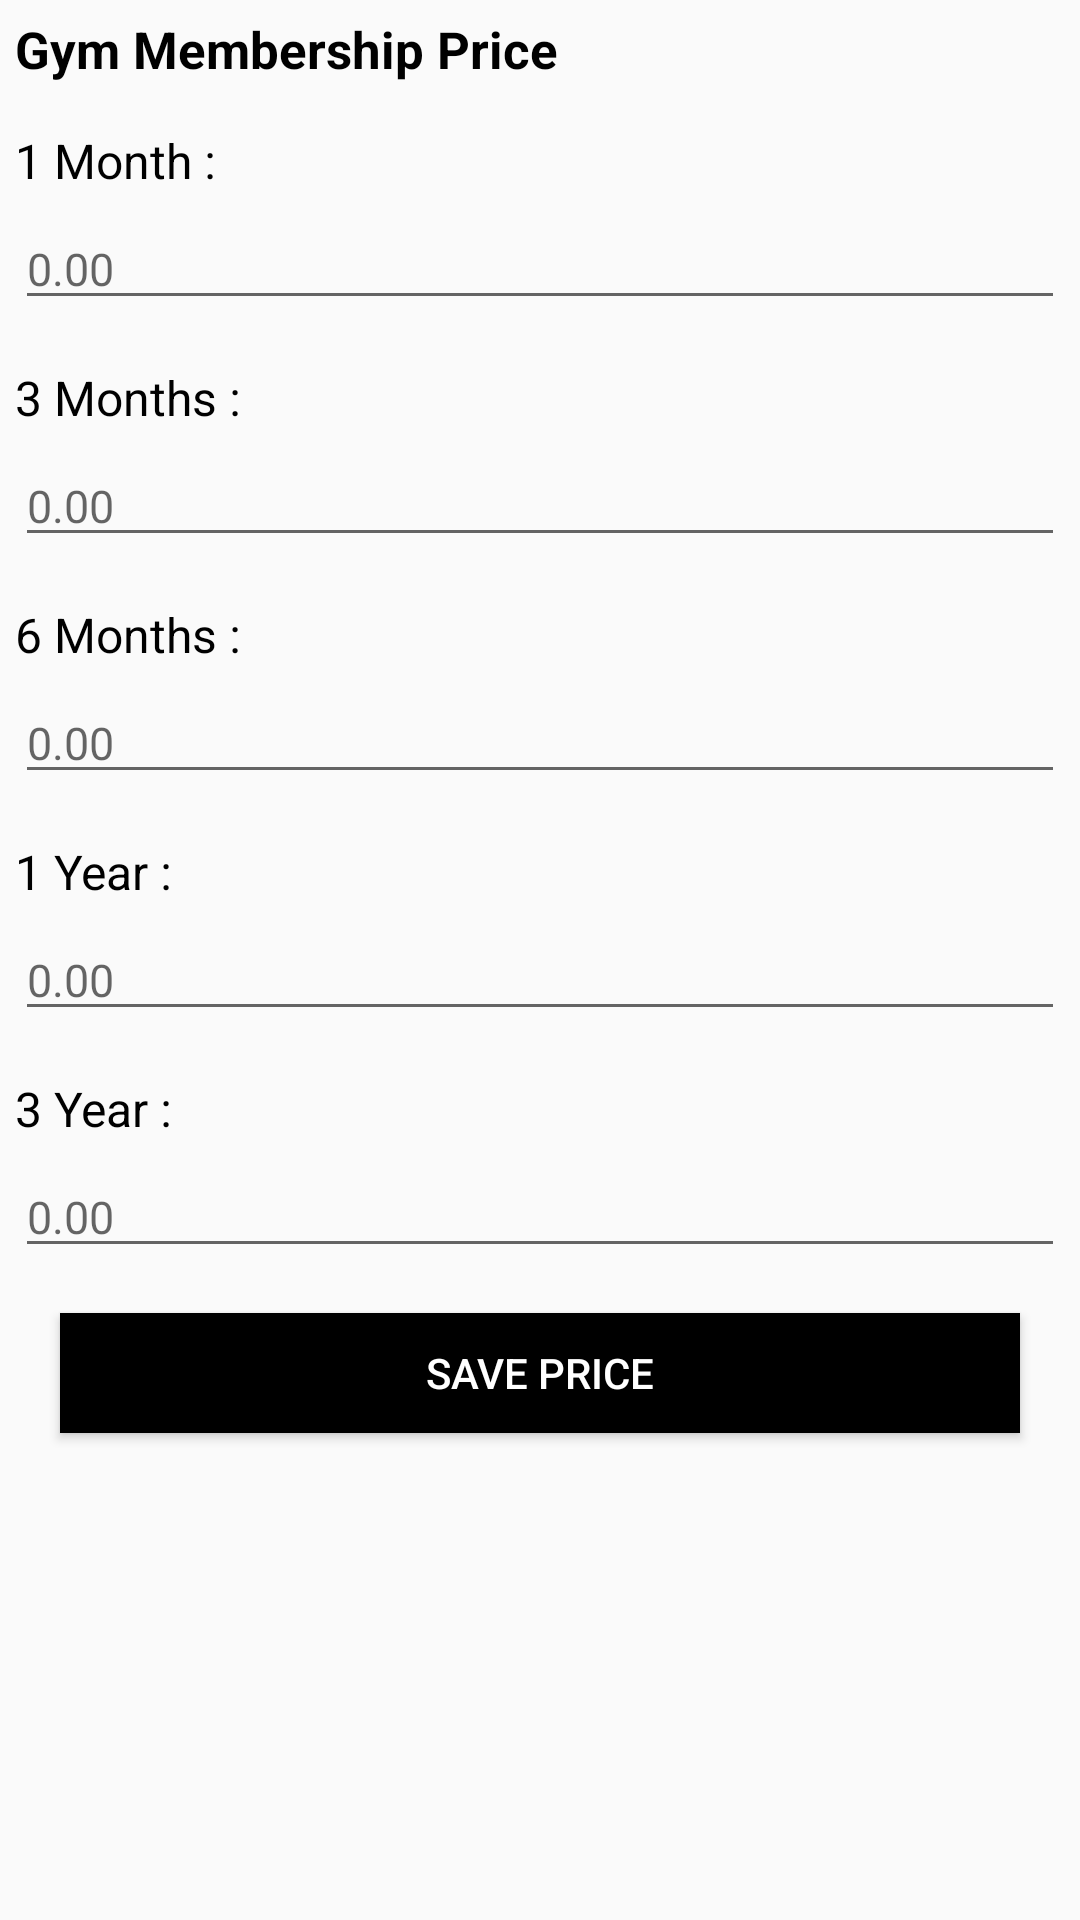

Layout XML and referenced resources for this Android screen:
<!-- AndroidManifest.xml: application theme AppTheme -->
<!-- res/layout/fragment_add_update_fee.xml -->
<?xml version="1.0" encoding="utf-8"?>
<androidx.core.widget.NestedScrollView xmlns:android="http://schemas.android.com/apk/res/android"
    xmlns:tools="http://schemas.android.com/tools"
    android:layout_width="match_parent"
    android:layout_height="match_parent"
    android:orientation="vertical"
    tools:context=".fragment.FragmentAddUpdateFee">

    <LinearLayout
        android:layout_width="match_parent"
        android:layout_height="wrap_content"
        android:orientation="vertical"
        android:layout_margin="5dp">

        <TextView
            android:layout_width="match_parent"
            android:layout_height="wrap_content"
            android:text="Gym Membership Price"
            android:textColor="@color/black"
            android:textSize="17sp"
            android:textStyle="bold" />

        <TextView
            android:layout_width="match_parent"
            android:layout_height="wrap_content"
            android:text="1 Month : "
            android:textColor="@color/black"
            android:layout_marginTop="15dp"
            android:textSize="16sp"/>

            <EditText
                android:id="@+id/edtOneMonth"
                android:layout_width="match_parent"
                android:layout_height="wrap_content"
                android:hint="0.00"
                android:layout_marginTop="5dp"
                android:textColor="@color/black"
                android:inputType="numberDecimal"
                android:textSize="15sp"/>

        <TextView
            android:layout_width="match_parent"
            android:layout_height="wrap_content"
            android:text="3 Months : "
            android:textColor="@color/black"
            android:layout_marginTop="15dp"
            android:textSize="16sp"/>

        <EditText
            android:id="@+id/edtThreeMonth"
            android:layout_width="match_parent"
            android:layout_height="wrap_content"
            android:hint="0.00"
            android:layout_marginTop="5dp"
            android:textColor="@color/black"
            android:inputType="numberDecimal"
            android:textSize="15sp"/>

        <TextView
            android:layout_width="match_parent"
            android:layout_height="wrap_content"
            android:text="6 Months : "
            android:textColor="@color/black"
            android:layout_marginTop="15dp"
            android:textSize="16sp"/>

        <EditText
            android:id="@+id/edtSixMonth"
            android:layout_width="match_parent"
            android:layout_height="wrap_content"
            android:hint="0.00"
            android:layout_marginTop="5dp"
            android:textColor="@color/black"
            android:inputType="numberDecimal"
            android:textSize="15sp"/>

        <TextView
            android:layout_width="match_parent"
            android:layout_height="wrap_content"
            android:text="1 Year : "
            android:textColor="@color/black"
            android:layout_marginTop="15dp"
            android:textSize="16sp"/>

        <EditText
            android:id="@+id/edtOneYear"
            android:layout_width="match_parent"
            android:layout_height="wrap_content"
            android:hint="0.00"
            android:layout_marginTop="5dp"
            android:textColor="@color/black"
            android:inputType="numberDecimal"
            android:textSize="15sp"/>

        <TextView
            android:layout_width="match_parent"
            android:layout_height="wrap_content"
            android:text="3 Year : "
            android:textColor="@color/black"
            android:layout_marginTop="15dp"
            android:textSize="16sp"/>

        <EditText
            android:id="@+id/edtThreeYear"
            android:layout_width="match_parent"
            android:layout_height="wrap_content"
            android:hint="0.00"
            android:layout_marginTop="5dp"
            android:textColor="@color/black"
            android:inputType="numberDecimal"
            android:textSize="15sp"/>

        <Button
            android:id="@+id/btnAddMembership"
            android:layout_width="match_parent"
            android:layout_height="40dp"
            android:text="Save Price"
            android:layout_gravity="center"
            android:gravity="center"
            android:background="@color/black"
            android:textColor="@color/white"
            android:layout_margin="15dp"/>


    </LinearLayout>

</androidx.core.widget.NestedScrollView>
<!-- resources referenced by this layout -->
<resources>
  <color name="black">#FF000000</color>
  <color name="white">#FFFFFFFF</color>
  <style name="AppTheme" parent="Theme.AppCompat.Light.NoActionBar">
          <item name="colorPrimary">@color/purple_200</item>
          <item name="colorPrimaryVariant">@color/purple_500</item>
          <item name="colorAccent">@color/purple_700</item>
          <item name="android:windowContentOverlay">@null</item>
          <item name="windowActionBar">false</item>
          <item name="windowNoTitle">true</item>
          <item name="drawerArrowStyle">@style/MaterialDrawer.DrawerArrowStyle</item>
      </style>
  <color name="purple_200">#FFBB86FC</color>
  <color name="purple_500">#FF6200EE</color>
  <color name="purple_700">#FF3700B3</color>
  <style name="MaterialDrawer.DrawerArrowStyle" parent="Widget.AppCompat.DrawerArrowToggle">
          <item name="spinBars">false</item>
          <item name="color">@android:color/white</item>
      </style>
</resources>
